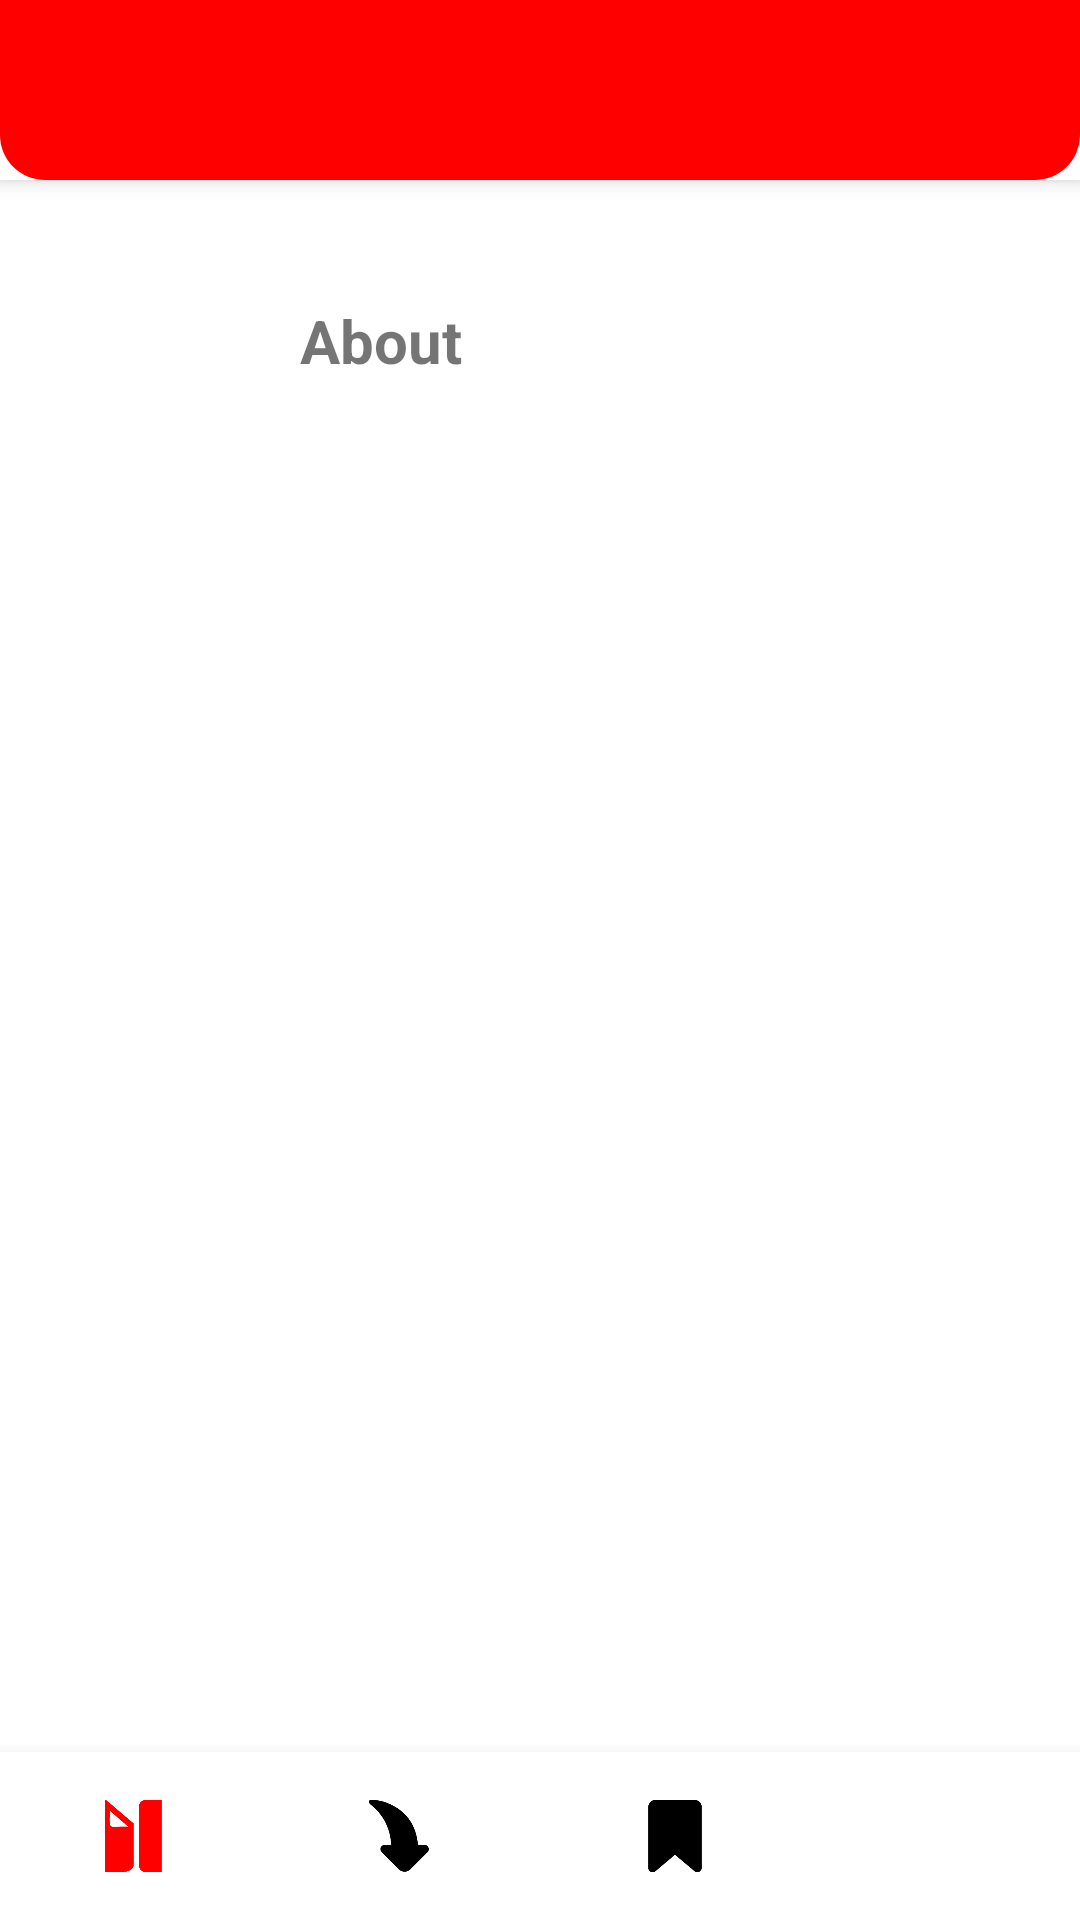

This screen was rendered from an Android layout file. Write that file and the resources it references.
<!-- AndroidManifest.xml: application theme Theme.PdfReaderApplication -->
<!-- res/layout/activity_about.xml -->
<?xml version="1.0" encoding="utf-8"?>
<androidx.coordinatorlayout.widget.CoordinatorLayout xmlns:android="http://schemas.android.com/apk/res/android"
    xmlns:app="http://schemas.android.com/apk/res-auto"
    xmlns:tools="http://schemas.android.com/tools"
    android:layout_width="match_parent"
    android:layout_height="match_parent"
    tools:context=".About">

    <com.google.android.material.appbar.AppBarLayout
        android:layout_width="match_parent"
        android:layout_height="wrap_content"
        android:theme="@style/Theme.PdfReaderApplication.AppBarOverlay">

        <androidx.appcompat.widget.Toolbar
            android:id="@+id/Abouttoolbar"
            android:layout_width="match_parent"
            android:layout_height="60dp"
            android:background="@drawable/designoftoolbar"
            android:backgroundTint="@color/red"
            app:popupTheme="@style/Theme.PdfReaderApplication.PopupOverlay" />

    </com.google.android.material.appbar.AppBarLayout>

    <include layout="@layout/content_about" />

</androidx.coordinatorlayout.widget.CoordinatorLayout>
<!-- res/layout/content_about.xml (included above) -->
<?xml version="1.0" encoding="utf-8"?>
<RelativeLayout
    xmlns:android="http://schemas.android.com/apk/res/android" android:layout_width="match_parent"
    android:layout_height="match_parent"
    xmlns:app="http://schemas.android.com/apk/res-auto"
    >

    <TextView
        android:layout_width="wrap_content"
        android:layout_height="wrap_content"
        android:text="About"
        android:textSize="20dp"
        android:layout_marginTop="100dp"
        android:layout_marginLeft="100dp"
        android:textStyle="bold"
        android:gravity="center"
        />
    <com.google.android.material.bottomnavigation.BottomNavigationView
        android:layout_width="match_parent"
        android:layout_height="wrap_content"
        android:id="@+id/bottom_navigation1"
        app:itemTextColor="@drawable/selector"
        app:itemIconTint="@drawable/selector"
        app:labelVisibilityMode="unlabeled"
        app:menu="@menu/menu_navigation"
        android:layout_alignParentBottom="true"
        />
</RelativeLayout>
<!-- resources referenced by this layout -->
<resources>
  <color name="red">#FF0000</color>
  <!-- drawable designoftoolbar (drawable) -->
  <?xml version="1.0" encoding="utf-8"?>
  <shape xmlns:android="http://schemas.android.com/apk/res/android"
      android:shape="rectangle"
      >
  
      <solid android:color="@color/black" />
  
      <corners android:bottomRightRadius="15dp" android:bottomLeftRadius="15dp"/>
  </shape>
  <!-- drawable selector (drawable) -->
  <?xml version="1.0" encoding="utf-8"?>
  <selector xmlns:android="http://schemas.android.com/apk/res/android">
      <item
          android:state_selected="true"
          android:color="@color/red"
          />
      <item
          android:state_selected="false"
          android:color="@color/black"
          />
  </selector>
  <style name="Theme.PdfReaderApplication.AppBarOverlay" parent="ThemeOverlay.AppCompat.Dark.ActionBar" />
  <style name="Theme.PdfReaderApplication.PopupOverlay" parent="ThemeOverlay.AppCompat.Light" />
  <style name="Theme.PdfReaderApplication" parent="Theme.MaterialComponents.DayNight.NoActionBar">
          
          <item name="colorPrimary">@color/purple_500</item>
          <item name="colorPrimaryVariant">@color/purple_700</item>
          <item name="colorOnPrimary">@color/white</item>
          
          <item name="colorSecondary">@color/teal_200</item>
          <item name="colorSecondaryVariant">@color/teal_700</item>
          <item name="colorOnSecondary">@color/black</item>
          
          <item name="android:statusBarColor" tools:targetApi="l">?attr/colorPrimaryVariant</item>
          
      </style>
  <color name="black">#FF000000</color>
  <color name="purple_500">#FFFFFFFF</color>
  <color name="purple_700">#FF0000</color>
  <color name="white">#FFFFFFFF</color>
  <color name="teal_200">#FF03DAC5</color>
  <color name="teal_700">#FF018786</color>
</resources>
